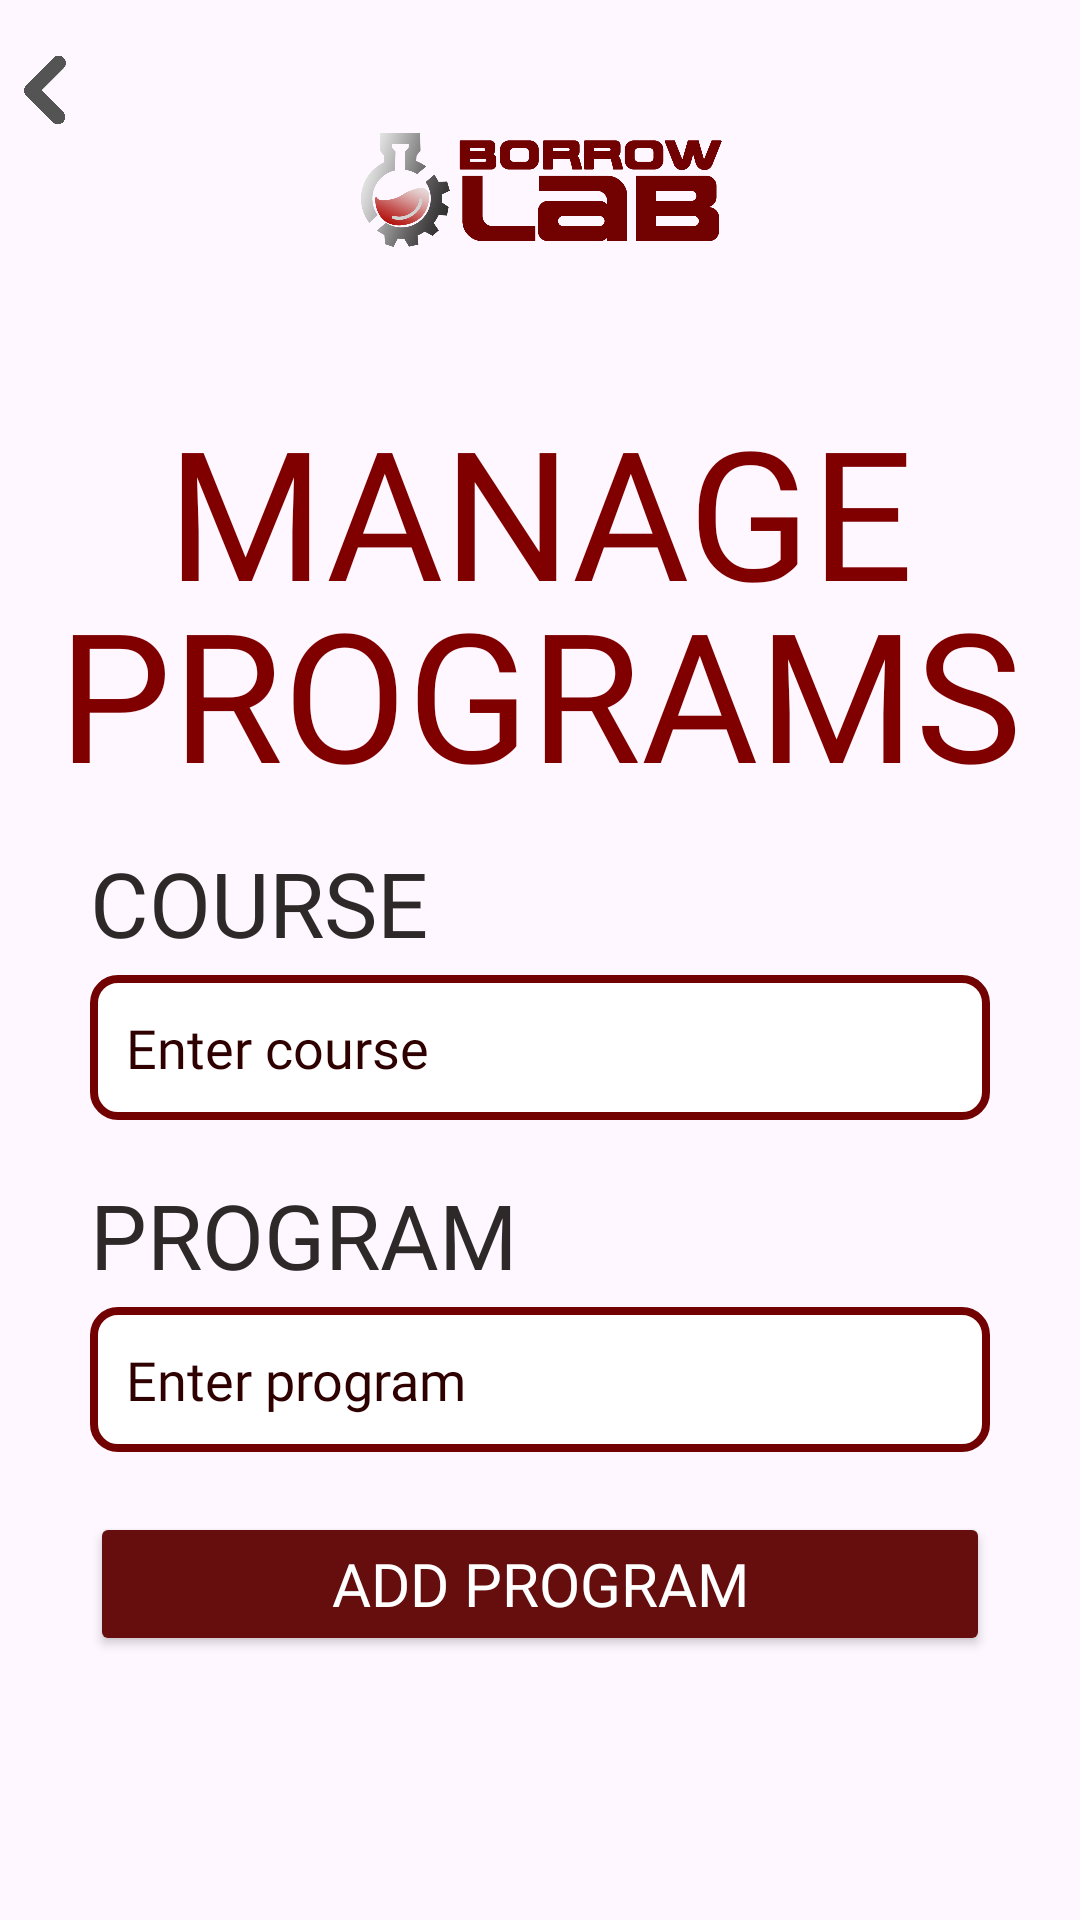

Write the Android layout XML for this screen, with the resource values it uses.
<!-- AndroidManifest.xml: application theme Theme.Act5 -->
<!-- res/layout/activity_manage_programs.xml -->
<?xml version="1.0" encoding="utf-8"?>
<androidx.constraintlayout.widget.ConstraintLayout
    xmlns:android="http://schemas.android.com/apk/res/android"
    xmlns:app="http://schemas.android.com/apk/res-auto"
    xmlns:tools="http://schemas.android.com/tools"
    android:id="@+id/main"
    android:layout_width="match_parent"
    android:layout_height="match_parent"
    android:background="@drawable/loginbg"
    tools:context=".ManagePrograms">

    <ImageButton
        android:id="@+id/backButton"
        android:layout_width="30dp"
        android:layout_height="30dp"
        android:layout_marginTop="15dp"
        android:background="@android:color/transparent"
        android:contentDescription="Back Button"
        android:scaleType="centerInside"
        android:src="@drawable/backbtn"
        app:layout_constraintStart_toStartOf="parent"
        app:layout_constraintTop_toTopOf="parent" />

    <ImageView
        android:id="@+id/logo"
        android:layout_width="140dp"
        android:layout_height="70dp"
        android:layout_marginTop="30dp"
        android:layout_marginStart="0dp"
        android:layout_marginEnd="30dp"
        android:contentDescription="Logo"
        android:src="@drawable/borrowlablogotext"
        app:layout_constraintEnd_toEndOf="parent"
        app:layout_constraintStart_toEndOf="@id/backButton"
        app:layout_constraintTop_toTopOf="parent" />

    <TextView
        android:id="@+id/title_manage_program"
        android:layout_width="wrap_content"
        android:layout_height="wrap_content"
        android:fontFamily="@font/montserrat_black"
        android:text="@string/manage_programs"
        android:textColor="@color/header"
        android:textAlignment="center"
        android:lineSpacingExtra="-10dp"
        android:layout_marginTop="30dp"
        android:textSize="60sp"
        app:layout_constraintEnd_toEndOf="parent"
        app:layout_constraintStart_toStartOf="parent"
        app:layout_constraintTop_toBottomOf="@id/logo" />

    <TextView
        android:id="@+id/title_course"
        android:layout_width="wrap_content"
        android:layout_height="wrap_content"
        android:layout_marginTop="10dp"
        android:layout_marginStart="30dp"
        android:fontFamily="@font/montserrat_bold"
        android:text="@string/course"
        android:textColor="#2E2929"
        android:textSize="30sp"
        app:layout_constraintStart_toStartOf="parent"
        app:layout_constraintTop_toBottomOf="@id/title_manage_program" />

    <EditText
        android:id="@+id/et_course"
        android:layout_width="0dp"
        android:layout_height="wrap_content"
        android:layout_marginTop="4dp"
        android:layout_marginStart="30dp"
        android:layout_marginEnd="30dp"
        android:background="@drawable/inputfield"
        android:hint="Enter course"
        android:fontFamily="@font/montserrat_semibold"
        android:padding="12dp"
        android:textColorHint="@color/hint"
        android:textColor="@color/black"
        app:layout_constraintEnd_toEndOf="parent"
        app:layout_constraintStart_toStartOf="parent"
        app:layout_constraintTop_toBottomOf="@id/title_course" />

    <TextView
        android:id="@+id/title_program"
        android:layout_width="wrap_content"
        android:layout_height="wrap_content"
        android:layout_marginTop="18dp"
        android:layout_marginStart="30dp"
        android:fontFamily="@font/montserrat_bold"
        android:text="@string/program"
        android:textColor="#2E2929"
        android:textSize="30sp"
        app:layout_constraintStart_toStartOf="parent"
        app:layout_constraintTop_toBottomOf="@id/et_course" />

    <EditText
        android:id="@+id/et_program"
        android:layout_width="0dp"
        android:layout_height="wrap_content"
        android:layout_marginTop="4dp"
        android:layout_marginStart="30dp"
        android:layout_marginEnd="30dp"
        android:background="@drawable/inputfield"
        android:hint="Enter program"
        android:padding="12dp"
        android:textColorHint="@color/hint"
        android:textColor="@color/black"
        android:fontFamily="@font/montserrat_semibold"
        app:layout_constraintEnd_toEndOf="parent"
        app:layout_constraintStart_toStartOf="parent"
        app:layout_constraintTop_toBottomOf="@id/title_program" />

    <Button
        android:id="@+id/btn_add_program"
        android:layout_width="0dp"
        android:layout_height="wrap_content"
        android:layout_marginTop="20dp"
        android:layout_marginStart="30dp"
        android:layout_marginEnd="30dp"
        android:backgroundTint="#660E0E"
        android:fontFamily="@font/montserrat_semibold"
        android:text="ADD PROGRAM"
        android:textColor="@android:color/white"
        android:textSize="20sp"
        app:layout_constraintEnd_toEndOf="parent"
        app:layout_constraintStart_toStartOf="parent"
        app:layout_constraintTop_toBottomOf="@id/et_program" />

</androidx.constraintlayout.widget.ConstraintLayout>
<!-- resources referenced by this layout -->
<resources>
  <color name="black">#FF000000</color>
  <color name="header">#800000</color>
  <color name="hint">#2F0000</color>
  <!-- drawable backbtn: png bitmap (drawable, 16964 bytes) -->
  <!-- drawable borrowlablogotext: png bitmap (drawable, 191024 bytes) -->
  <!-- drawable inputfield (drawable) -->
  <?xml version="1.0" encoding="utf-8"?>
  <shape xmlns:android="http://schemas.android.com/apk/res/android">
      <solid android:color="#FFFFFF"/> 
      <stroke android:width="2.5dp" android:color="#720101"/> 
      <corners android:radius="8dp"/> 
      <padding android:left="10dp" android:right="10dp"/>
  </shape>
  <string name="course">COURSE</string>
  <string name="manage_programs">MANAGE PROGRAMS</string>
  <string name="program">PROGRAM</string>
  <style name="Theme.Act5" parent="Base.Theme.Act5" />
  <style name="Base.Theme.Act5" parent="Theme.Material3.DayNight.NoActionBar">
          
          
      </style>
</resources>
